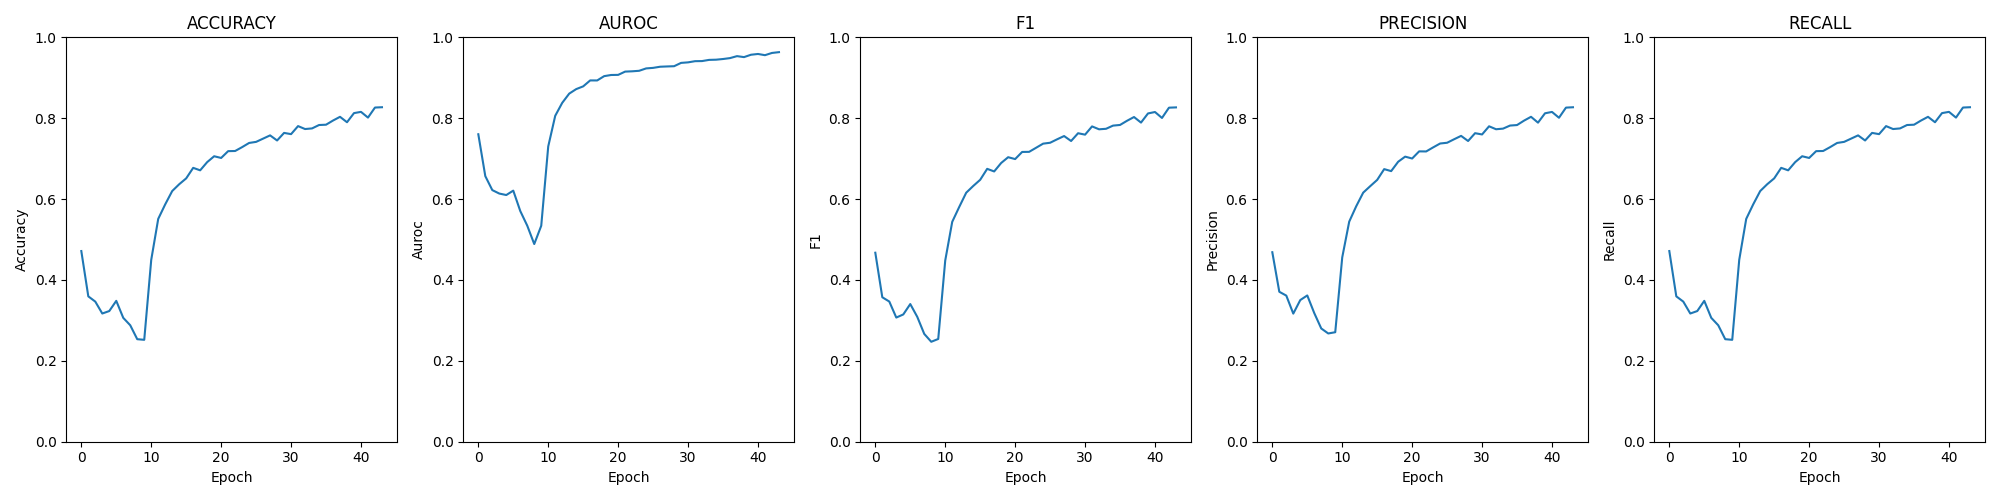

The table this chart was drawn from, first rows:
epoch; loss; time; accuracy; auroc; confusion; f1; precision; recall
0; 0.03501; 00:01:21; 0.4715; 0.7603; [[427, 162, 16, 55], [237, 279, 80, 65],…; 0.4674; 0.4686; 0.4715
1; 0.04089; 00:01:28; 0.3595; 0.6568; [[279, 235, 21, 125], [265, 261, 38, 97]…; 0.3572; 0.3708; 0.3595
2; 0.04362; 00:01:43; 0.3465; 0.6222; [[273, 224, 11, 152], [292, 225, 47, 97]…; 0.3466; 0.3613; 0.3465
3; 0.04472; 00:01:39; 0.317; 0.6137; [[239, 273, 54, 94], [225, 296, 40, 100]…; 0.307; 0.3168; 0.317
4; 0.04322; 00:01:41; 0.3231; 0.61; [[310, 258, 4, 88], [309, 263, 23, 66], …; 0.3147; 0.3503; 0.3231
5; 0.04282; 00:01:43; 0.3484; 0.6209; [[247, 187, 6, 220], [228, 223, 25, 185]…; 0.3404; 0.3617; 0.3484
6; 0.04442; 00:01:36; 0.3063; 0.5705; [[186, 232, 29, 213], [219, 247, 41, 154…; 0.3088; 0.3181; 0.3063
7; 0.04413; 00:01:42; 0.2879; 0.5342; [[120, 189, 61, 290], [118, 223, 41, 279…; 0.2666; 0.2801; 0.2879
8; 0.04491; 00:01:40; 0.2535; 0.4888; [[74, 197, 24, 365], [77, 225, 38, 321],…; 0.2472; 0.2677; 0.2535
9; 0.04337; 00:01:40; 0.252; 0.534; [[138, 106, 151, 265], [77, 164, 113, 30…; 0.2541; 0.2708; 0.252
10; 0.03753; 00:01:44; 0.4497; 0.7302; [[288, 149, 76, 147], [153, 265, 90, 153…; 0.4481; 0.4557; 0.4497
11; 0.03188; 00:01:47; 0.5511; 0.806; [[488, 111, 26, 35], [226, 273, 84, 78],…; 0.5437; 0.5443; 0.5511
12; 0.02952; 00:01:45; 0.587; 0.838; [[484, 101, 35, 40], [219, 303, 77, 62],…; 0.5805; 0.5823; 0.587
13; 0.02705; 00:01:42; 0.6199; 0.8608; [[486, 132, 13, 29], [204, 331, 79, 47],…; 0.6158; 0.6159; 0.6199
14; 0.02594; 00:01:45; 0.6367; 0.872; [[497, 123, 22, 18], [204, 341, 81, 35],…; 0.6323; 0.6319; 0.6367
15; 0.02536; 00:01:43; 0.6512; 0.8788; [[505, 116, 11, 28], [180, 364, 82, 35],…; 0.6477; 0.6475; 0.6512
16; 0.02378; 00:01:49; 0.6773; 0.8934; [[511, 108, 11, 30], [158, 391, 79, 33],…; 0.6748; 0.6741; 0.6773
17; 0.02371; 00:01:46; 0.6711; 0.8934; [[499, 120, 7, 34], [175, 383, 68, 35], …; 0.6683; 0.6692; 0.6711
18; 0.02243; 00:01:42; 0.6914; 0.904; [[495, 130, 1, 34], [161, 418, 53, 29], …; 0.6893; 0.6923; 0.6914
19; 0.02203; 00:01:42; 0.7059; 0.9069; [[520, 112, 5, 23], [156, 410, 64, 31], …; 0.7036; 0.705; 0.7059
20; 0.02212; 00:01:41; 0.7017; 0.9072; [[521, 113, 7, 19], [158, 417, 56, 30], …; 0.6989; 0.7003; 0.7017
21; 0.02089; 00:01:40; 0.7186; 0.9153; [[523, 122, 5, 10], [142, 439, 61, 19], …; 0.7166; 0.718; 0.7186
22; 0.02094; 00:01:31; 0.7189; 0.916; [[518, 120, 9, 13], [144, 436, 61, 20], …; 0.7168; 0.7178; 0.7189
23; 0.02065; 00:01:44; 0.7285; 0.9173; [[519, 120, 6, 15], [147, 440, 61, 13], …; 0.727; 0.7278; 0.7285
24; 0.01986; 00:01:31; 0.7388; 0.9231; [[528, 112, 10, 10], [137, 450, 63, 11],…; 0.7371; 0.7375; 0.7388
25; 0.01957; 00:01:28; 0.7415; 0.9245; [[536, 106, 11, 7], [129, 450, 70, 12], …; 0.7393; 0.7393; 0.7415
26; 0.01921; 00:01:30; 0.7495; 0.9273; [[537, 107, 9, 7], [128, 457, 63, 13], […; 0.7478; 0.748; 0.7495
27; 0.01921; 00:01:34; 0.7575; 0.928; [[545, 100, 7, 8], [129, 467, 54, 11], […; 0.7559; 0.7563; 0.7575
28; 0.01901; 00:01:30; 0.7449; 0.9286; [[536, 109, 8, 7], [125, 459, 63, 14], […; 0.7436; 0.7437; 0.7449
29; 0.01789; 00:01:35; 0.7637; 0.9368; [[537, 109, 10, 4], [118, 473, 59, 11], …; 0.7629; 0.763; 0.7637
30; 0.01765; 00:01:27; 0.7606; 0.9381; [[537, 114, 4, 5], [121, 468, 60, 12], […; 0.7593; 0.7598; 0.7606
31; 0.01734; 00:01:33; 0.7805; 0.941; [[550, 96, 9, 5], [109, 486, 58, 8], [6,…; 0.7798; 0.78; 0.7805
32; 0.01720; 00:01:43; 0.7732; 0.9413; [[542, 104, 8, 6], [113, 469, 68, 11], […; 0.7726; 0.7727; 0.7732
33; 0.01682; 00:01:41; 0.7748; 0.9442; [[541, 103, 10, 6], [119, 480, 53, 9], […; 0.7738; 0.7742; 0.7748
34; 0.01670; 00:01:40; 0.7832; 0.9447; [[547, 98, 8, 7], [116, 475, 60, 10], [9…; 0.7817; 0.7818; 0.7832
35; 0.01638; 00:01:41; 0.7839; 0.9464; [[549, 98, 5, 8], [118, 472, 62, 9], [4,…; 0.7833; 0.7831; 0.7839
36; 0.01604; 00:01:41; 0.7943; 0.9486; [[550, 97, 6, 7], [103, 497, 52, 9], [7,…; 0.7936; 0.794; 0.7943
37; 0.01522; 00:01:46; 0.8034; 0.9535; [[553, 94, 6, 7], [107, 491, 55, 8], [3,…; 0.8029; 0.8035; 0.8034
38; 0.01565; 00:01:46; 0.7901; 0.9511; [[557, 91, 6, 6], [104, 480, 64, 13], [5…; 0.7892; 0.789; 0.7901
39; 0.01455; 00:01:45; 0.8126; 0.957; [[561, 88, 7, 4], [105, 495, 50, 11], [4…; 0.8118; 0.8122; 0.8126
40; 0.01424; 00:01:50; 0.8157; 0.9588; [[560, 90, 8, 2], [99, 506, 47, 9], [4, …; 0.8153; 0.8155; 0.8157
41; 0.01484; 00:01:44; 0.8015; 0.9559; [[554, 96, 4, 6], [102, 497, 52, 10], [3…; 0.8006; 0.8011; 0.8015
42; 0.01381; 00:01:29; 0.8264; 0.9614; [[573, 78, 7, 2], [88, 516, 53, 4], [2, …; 0.826; 0.8262; 0.8264
43; 0.01338; 00:01:46; 0.8272; 0.9634; [[562, 91, 3, 4], [92, 519, 45, 5], [6, …; 0.8267; 0.8271; 0.8272
